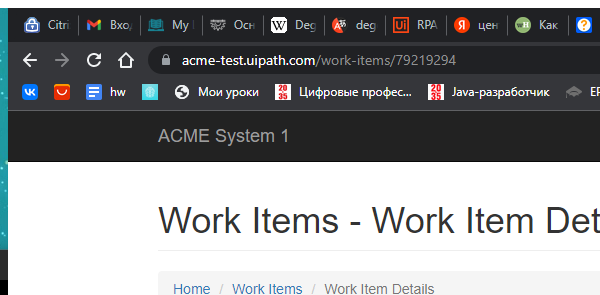
Task: Calculate Client Security Hash
Workflow: System1_UpdateWorkItem

Step 1: Attach Browser 'Work Item Details' in window '*ACME*System*1*-*Work*Items*' (chrome.exe)

Step 2: click on the button 'Update Work Item' (no picture)

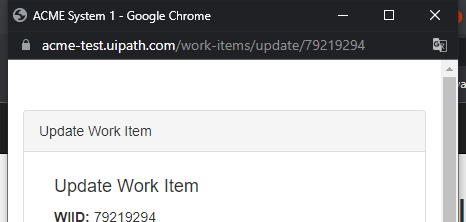
Step 3: Attach Browser 'Update Work Item' in window '*ACME*System*1*' (chrome.exe)

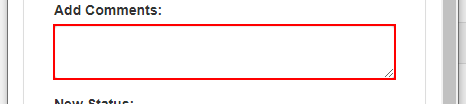
Step 4: type [in_Comment] into the text box

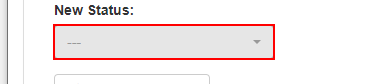
Step 5: click on the button

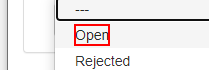
Step 6: click on the element '{0}'

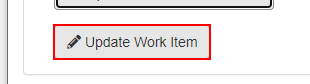
Step 7: click on the button

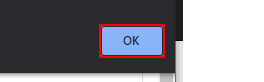
Step 8: click on the push button '*ОК*' in window 'ACME System 1 - Google Chrome' (chrome.exe)
